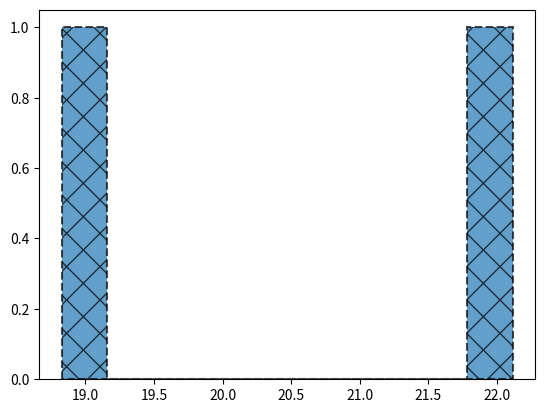

Write the Python code that produced this figure.
import matplotlib.pyplot as plt
import numpy as np

x = np.random.normal(20,2,2)
print(x)
print(len(x))
count = 0
dcount = 0
for i in range(len(x)):
    if x[i] < 20:
        count += 1
    else:
        dcount += 1
print(count)
print(dcount)
c = ['red', 'green', 'blue', 'yellow', 'orange', 'purple', 'pink', 'brown', 'gray', 'cyan']
plt.hist(x,  edgecolor='black', alpha=0.7, bins=10, histtype='stepfilled', linewidth=1.5, linestyle='--', hatch='X', label='Histogram')
plt.show()
